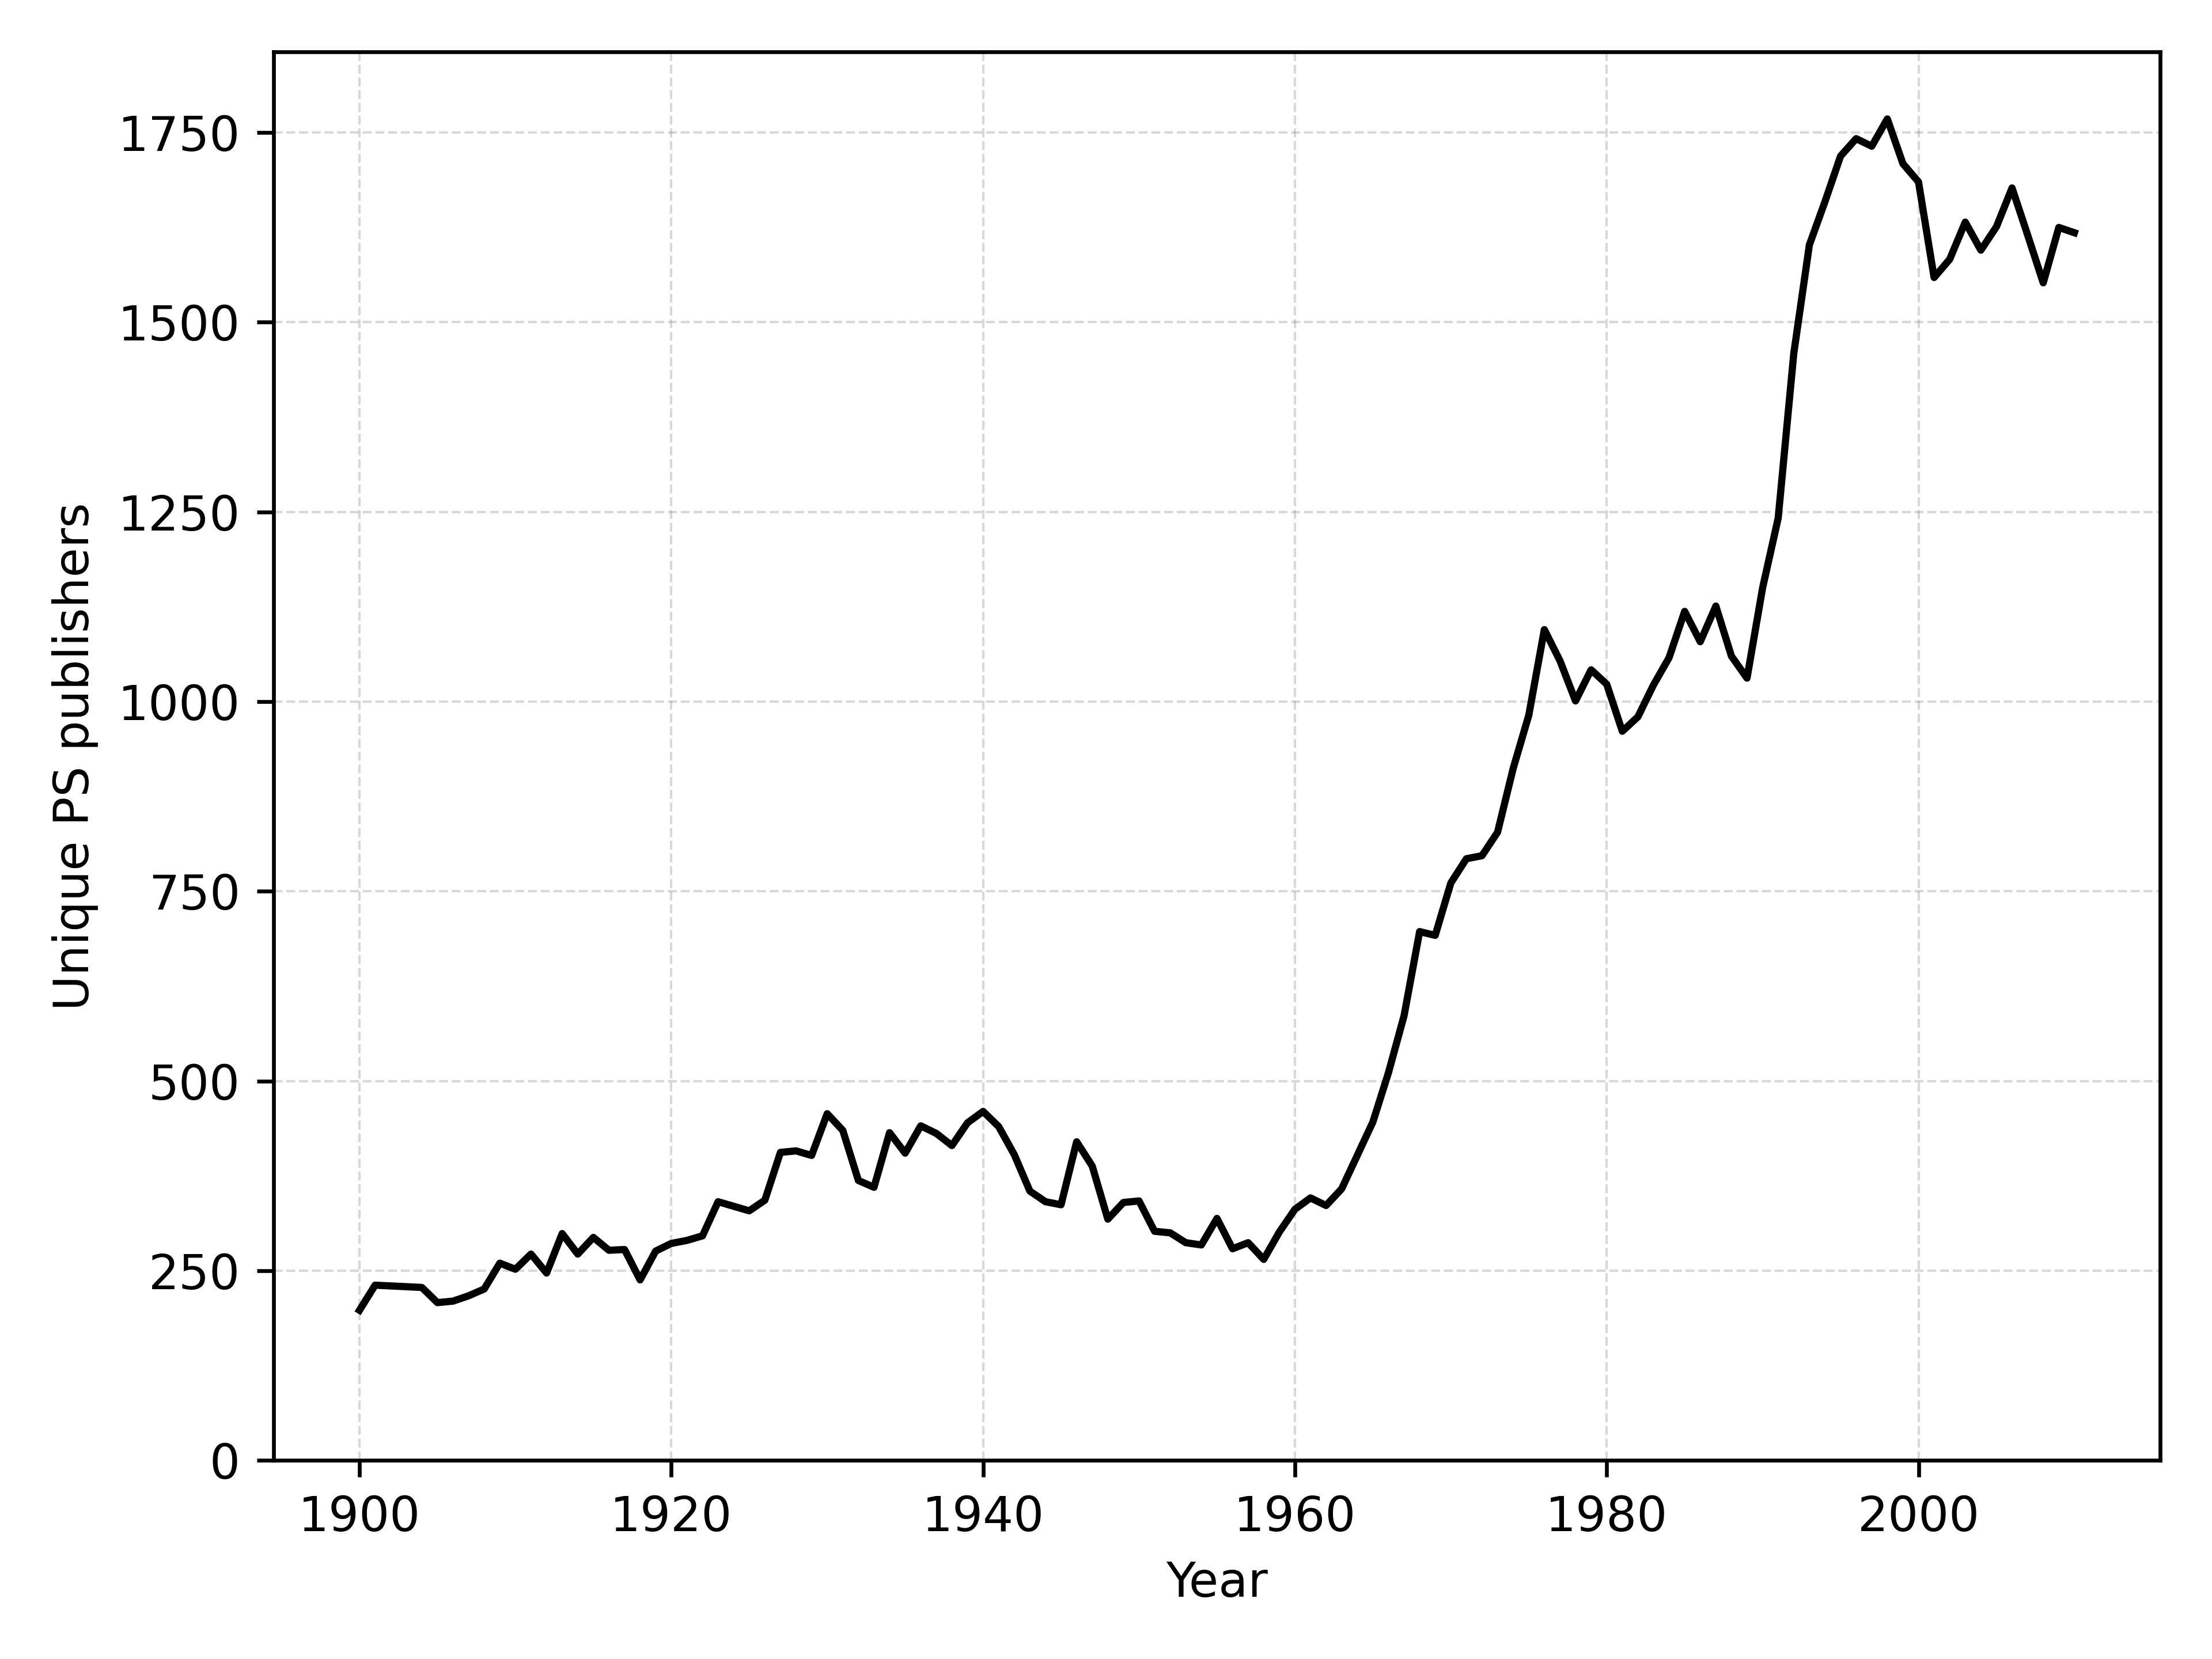

Here is the Python script that generated this plot:
#!/usr/bin/env python3
import argparse
from pathlib import Path

import matplotlib.pyplot as plt
import pandas as pd

DEFAULT_INPUT = Path(__file__).resolve().parents[1] / "data/PS/data.csv"
DEFAULT_OUTPUT = Path(__file__).resolve().parent / "fig3.png"
YEAR_START = 1900
YEAR_END = 2010


def load_data(csv_path: Path) -> pd.DataFrame:
    """Load cleaned PS imprint data from CSV."""
    return pd.read_csv(csv_path)


def compute_unique_publishers(df: pd.DataFrame) -> pd.Series:
    """
    Count unique cleaned publishers per year within the configured window.
    Ensures the index is integer for plotting.
    """
    filtered = df.loc[df["year_min"].between(YEAR_START, YEAR_END)].copy()
    filtered = filtered.dropna(subset=["publisher_clean"])
    filtered["year_min"] = filtered["year_min"].astype(int)
    return filtered.groupby("year_min")["publisher_clean"].nunique()


def main() -> None:
    parser = argparse.ArgumentParser(
        description="Plot unique publisher counts per year for PS imprints"
    )
    parser.add_argument(
        "--input-csv",
        type=Path,
        default=DEFAULT_INPUT,
        help="Path to cleaned PS data CSV (default: data/PS/data.csv)",
    )
    parser.add_argument(
        "--output",
        type=Path,
        default=DEFAULT_OUTPUT,
        help="Output file path for the figure (default: viz/ps_unique_publishers.png)",
    )
    args = parser.parse_args()

    counts = compute_unique_publishers(load_data(args.input_csv))
    years = counts.index.to_numpy()
    values = counts.to_numpy()

    if counts.empty:
        raise ValueError(f"No publisher records between {YEAR_START} and {YEAR_END}.")

    plt.figure(dpi=600)
    plt.style.use("grayscale")
    plt.plot(years, values, color="C0")
    plt.xlabel("Year")
    plt.ylabel("Unique PS publishers")
    plt.grid(True, which="both", linestyle="--", linewidth=0.5, color="gray", alpha=0.3)
    ymax = values.max()
    plt.ylim(0, ymax * 1.05)
    plt.tight_layout()
    args.output.parent.mkdir(parents=True, exist_ok=True)
    plt.savefig(args.output, dpi=600)
    print(f"Saved unique publisher plot to: {args.output}")


if __name__ == "__main__":
    main()
